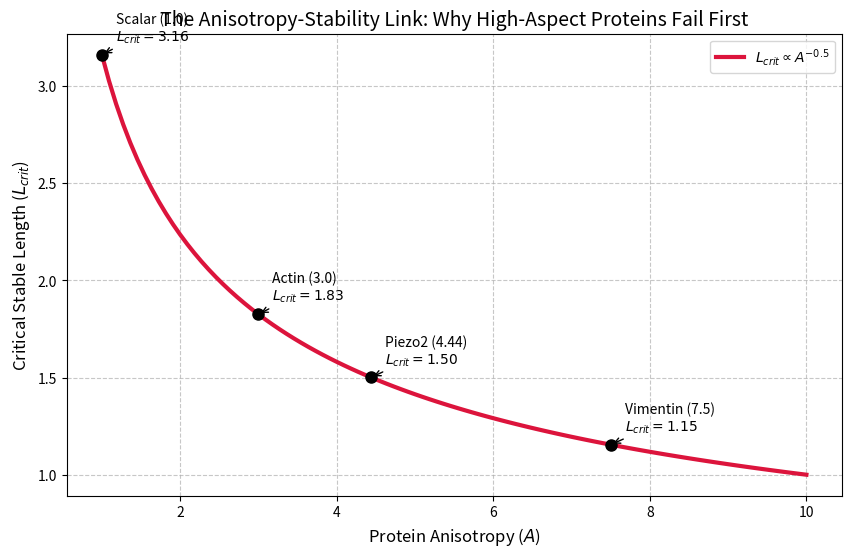

Write the Python code that produced this figure.
#!/usr/bin/env python3
"""
Toy Model: The Anisotropy-Stability Link
-----------------------------------------
Simulates the critical length L_crit for spinal stability as a function of protein anisotropy A.
Based on the derivation in docs/theory/toy_model_anisotropy.md.

Equations:
    G(L) = g0 * L^4  (Destabilizing Moment Demand)
    S(L) = s0 * L^2  (Metabolic Supply)
    C(P, A) = alpha * A * P  (Maintenance Cost of Sensor P)
    P_max = S(L) / (alpha * A)
    K(P) = k0 * P    (Stabilizing Stiffness)

    Stability Condition: G(L) < K(P_max)
    => g0 * L^4 < k0 * (s0 * L^2) / (alpha * A)
    => L^2 < (k0 * s0) / (g0 * alpha * A)
    => L_crit = sqrt( (k0 * s0) / (g0 * alpha * A) )

Parameters:
    g0 = 1.0  (Normalized Gravitational Constant)
    s0 = 1.0  (Normalized Supply Constant)
    k0 = 10.0 (Stiffness Gain)
    alpha = 1.0 (Cost Coefficient)
"""

import os

import matplotlib.pyplot as plt
import numpy as np

# Create output directory
os.makedirs("outputs/figures", exist_ok=True)

def calculate_critical_length(A, g0=1.0, s0=1.0, k0=10.0, alpha=1.0):
    """Calculates L_crit for a given anisotropy A."""
    numerator = k0 * s0
    denominator = g0 * alpha * A
    return np.sqrt(numerator / denominator)

def run_simulation():
    # Anisotropy range from Isotropic (1.0) to Vimentin (7.5)
    A_values = np.linspace(1.0, 10.0, 100)
    L_crit_values = calculate_critical_length(A_values)

    # Plot
    plt.figure(figsize=(10, 6))
    plt.plot(A_values, L_crit_values, label=r'$L_{crit} \propto A^{-0.5}$', color='crimson', linewidth=3)

    # Annotate Key Proteins
    proteins = {
        'Isotropic': (1.0, 'Scalar (1.0)'),
        'Actin': (3.0, 'Actin (3.0)'),
        'Piezo2': (4.44, 'Piezo2 (4.44)'),
        'Vimentin': (7.5, 'Vimentin (7.5)')
    }

    for name, (A_val, label) in proteins.items():
        L_val = calculate_critical_length(A_val)
        plt.plot(A_val, L_val, 'o', color='black', markersize=8)
        plt.annotate(f"{label}\n$L_{{crit}}={L_val:.2f}$",
                     xy=(A_val, L_val),
                     xytext=(10, 10), textcoords='offset points',
                     fontsize=10, arrowprops=dict(arrowstyle="->"))

    plt.title('The Anisotropy-Stability Link: Why High-Aspect Proteins Fail First', fontsize=14)
    plt.xlabel('Protein Anisotropy ($A$)', fontsize=12)
    plt.ylabel('Critical Stable Length ($L_{crit}$)', fontsize=12)
    plt.grid(True, linestyle='--', alpha=0.7)
    plt.legend()

    output_path = "outputs/figures/toy_model_anisotropy_bifurcation.png"
    plt.savefig(output_path, dpi=300)
    print(f"Simulation complete. Figure saved to {output_path}")

if __name__ == "__main__":
    run_simulation()
